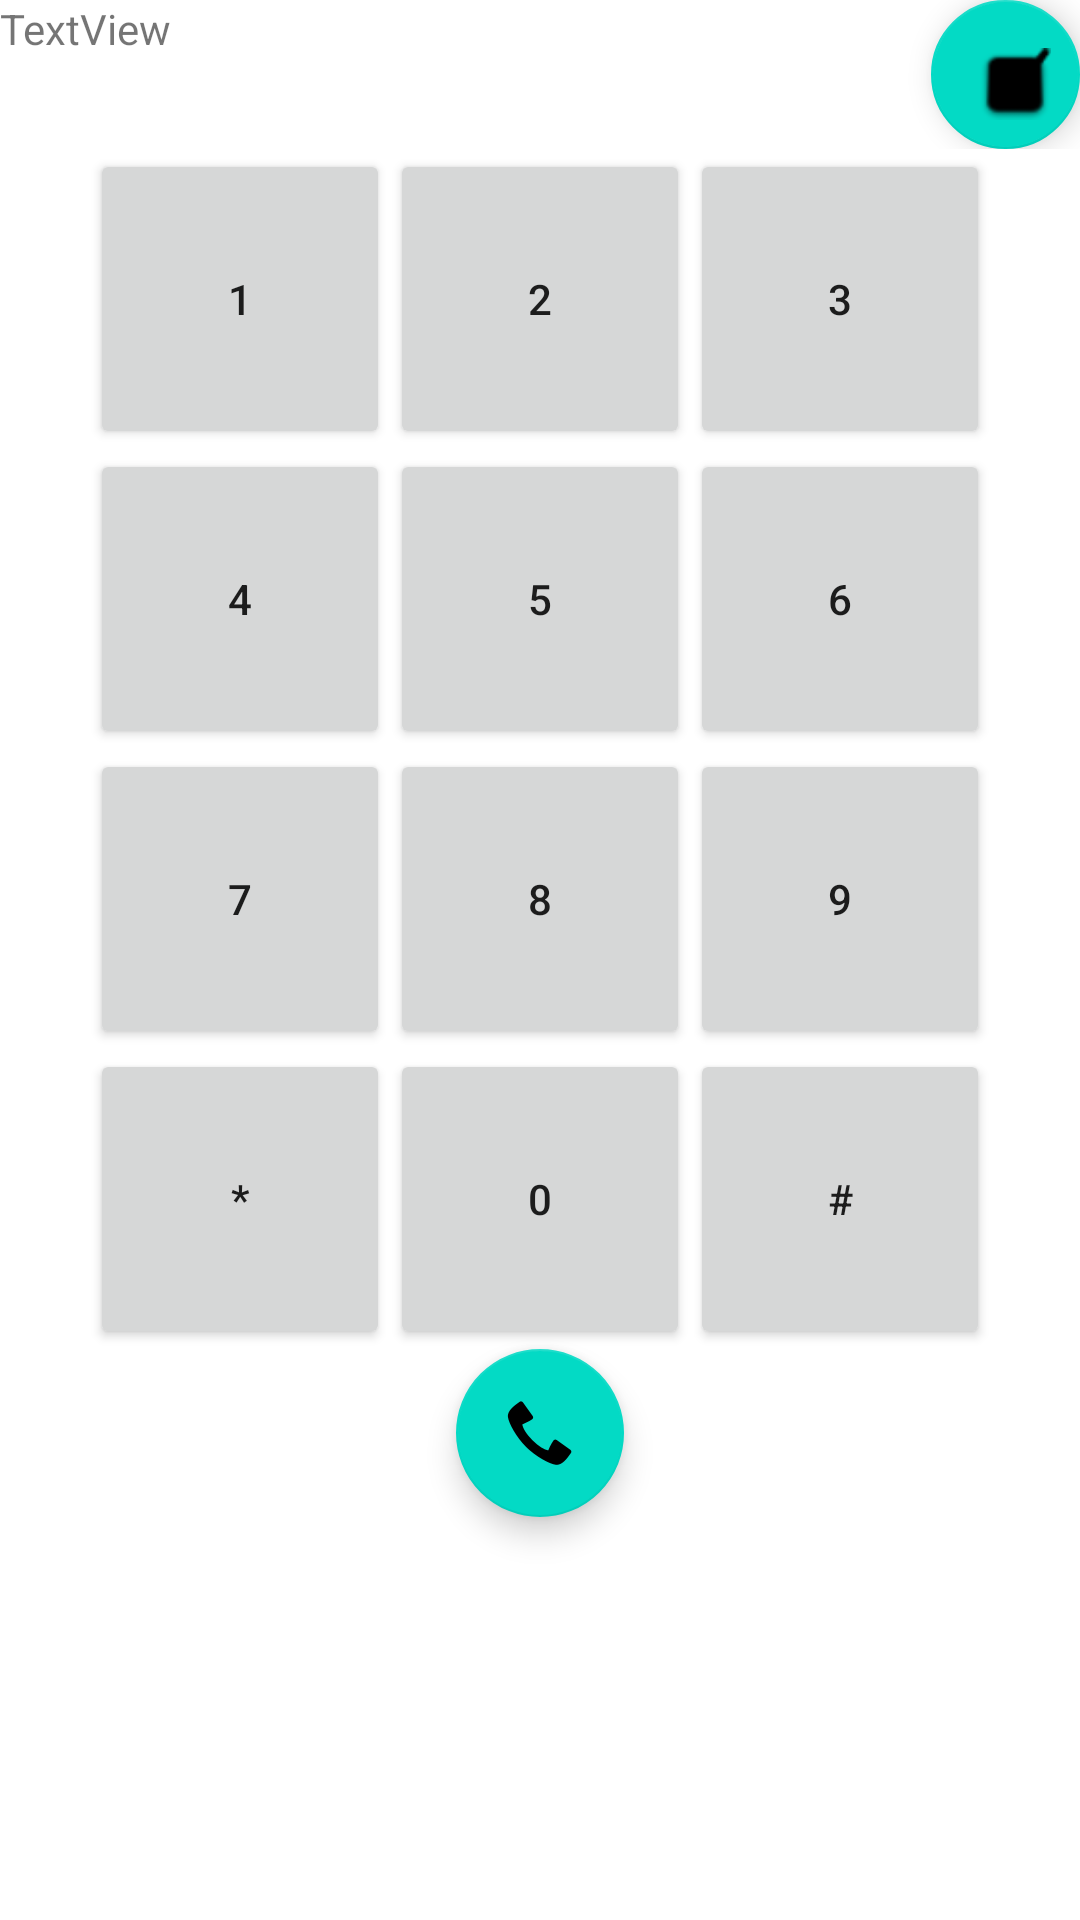

This screen was rendered from an Android layout file. Write that file and the resources it references.
<!-- AndroidManifest.xml: application theme Theme.PhoneApplication -->
<!-- res/layout/fragment_dialer.xml -->
<?xml version="1.0" encoding="utf-8"?>
<FrameLayout xmlns:android="http://schemas.android.com/apk/res/android"
    xmlns:app="http://schemas.android.com/apk/res-auto"
    xmlns:tools="http://schemas.android.com/tools"
    android:layout_width="match_parent"
    android:layout_height="match_parent"
    tools:context=".fragments.DialerFragment">

    <LinearLayout
        android:layout_width="match_parent"
        android:layout_height="match_parent"
        android:orientation="vertical">

        <androidx.recyclerview.widget.RecyclerView
            android:id="@+id/recyclerViewContactSuggestions"
            android:layout_width="match_parent"
            android:layout_height="wrap_content"
            tools:itemCount="3"
            tools:listitem="@layout/recycler_view_item" />

        <LinearLayout
            android:layout_width="match_parent"
            android:layout_height="wrap_content"
            android:orientation="horizontal">

            <TextView
                android:id="@+id/tecxtViewuserEnteredNumber"
                android:layout_width="match_parent"
                android:layout_height="match_parent"
                android:layout_weight="8"
                android:text="TextView" />

            <com.google.android.material.floatingactionbutton.FloatingActionButton
                android:id="@+id/fabBackSpaceNumbers"
                android:layout_width="wrap_content"
                android:layout_height="wrap_content"
                android:layout_weight="1"
                android:clickable="true"
                android:src="@android:drawable/checkbox_on_background" />
        </LinearLayout>

        <LinearLayout
            android:layout_width="match_parent"
            android:layout_height="wrap_content"
            android:gravity="center"
            android:orientation="horizontal">

            <Button
                android:id="@+id/buttonDialOne"
                android:layout_width="100sp"
                android:layout_height="100sp"
                android:text="1" />

            <Button
                android:id="@+id/buttonDialTwo"
                android:layout_width="100sp"
                android:layout_height="100sp"
                android:text="2" />

            <Button
                android:id="@+id/buttonDialThree"
                android:layout_width="100sp"
                android:layout_height="100sp"
                android:text="3" />
        </LinearLayout>

        <LinearLayout
            android:layout_width="match_parent"
            android:layout_height="wrap_content"
            android:gravity="center"
            android:orientation="horizontal">

            <Button
                android:id="@+id/buttonDialfour"
                android:layout_width="100sp"
                android:layout_height="100sp"
                android:text="4" />

            <Button
                android:id="@+id/buttonDialFive"
                android:layout_width="100sp"
                android:layout_height="100sp"
                android:text="5" />

            <Button
                android:id="@+id/buttonDialSix"
                android:layout_width="100sp"
                android:layout_height="100sp"
                android:text="6" />
        </LinearLayout>

        <LinearLayout
            android:layout_width="match_parent"
            android:layout_height="wrap_content"
            android:gravity="center"
            android:orientation="horizontal">

            <Button
                android:id="@+id/buttonDialSeven"
                android:layout_width="100sp"
                android:layout_height="100sp"
                android:text="7" />

            <Button
                android:id="@+id/buttonDialEight"
                android:layout_width="100sp"
                android:layout_height="100sp"
                android:text="8" />

            <Button
                android:id="@+id/buttonDialNine"
                android:layout_width="100sp"
                android:layout_height="100sp"
                android:text="9" />
        </LinearLayout>

        <LinearLayout
            android:layout_width="match_parent"
            android:layout_height="wrap_content"
            android:gravity="center"
            android:orientation="horizontal">

            <Button
                android:id="@+id/buttonDialStar"
                android:layout_width="100sp"
                android:layout_height="100sp"
                android:text="*" />

            <Button
                android:id="@+id/buttonDialZero"
                android:layout_width="100sp"
                android:layout_height="100sp"
                android:text="0" />

            <Button
                android:id="@+id/buttonDialhash"
                android:layout_width="100sp"
                android:layout_height="100sp"
                android:text="#" />
        </LinearLayout>

        <com.google.android.material.floatingactionbutton.FloatingActionButton
            android:id="@+id/fabMakeCall"
            android:layout_width="match_parent"
            android:layout_height="wrap_content"
            android:layout_gravity="center"
            android:clickable="true"
            android:src="@android:drawable/stat_sys_phone_call" />

    </LinearLayout>
</FrameLayout>
<!-- resources referenced by this layout -->
<resources>
  <style name="Theme.PhoneApplication" parent="Theme.MaterialComponents.DayNight.DarkActionBar">
          
          <item name="colorPrimary">@color/purple_500</item>
          <item name="colorPrimaryVariant">@color/purple_700</item>
          <item name="colorOnPrimary">@color/white</item>
          
          <item name="colorSecondary">@color/teal_200</item>
          <item name="colorSecondaryVariant">@color/teal_700</item>
          <item name="colorOnSecondary">@color/black</item>
          
          <item name="android:statusBarColor" tools:targetApi="l">?attr/colorPrimaryVariant</item>
          
      </style>
  <!-- not gathered from this repository: default colours our renderer supplied (Android Studio template values) -->
  <color name="purple_500">#FF6200EE</color>
  <color name="purple_700">#FF3700B3</color>
  <color name="teal_200">#FF03DAC5</color>
  <color name="teal_700">#FF018786</color>
  <color name="black">#FF000000</color>
  <color name="white">#FFFFFFFF</color>
</resources>
